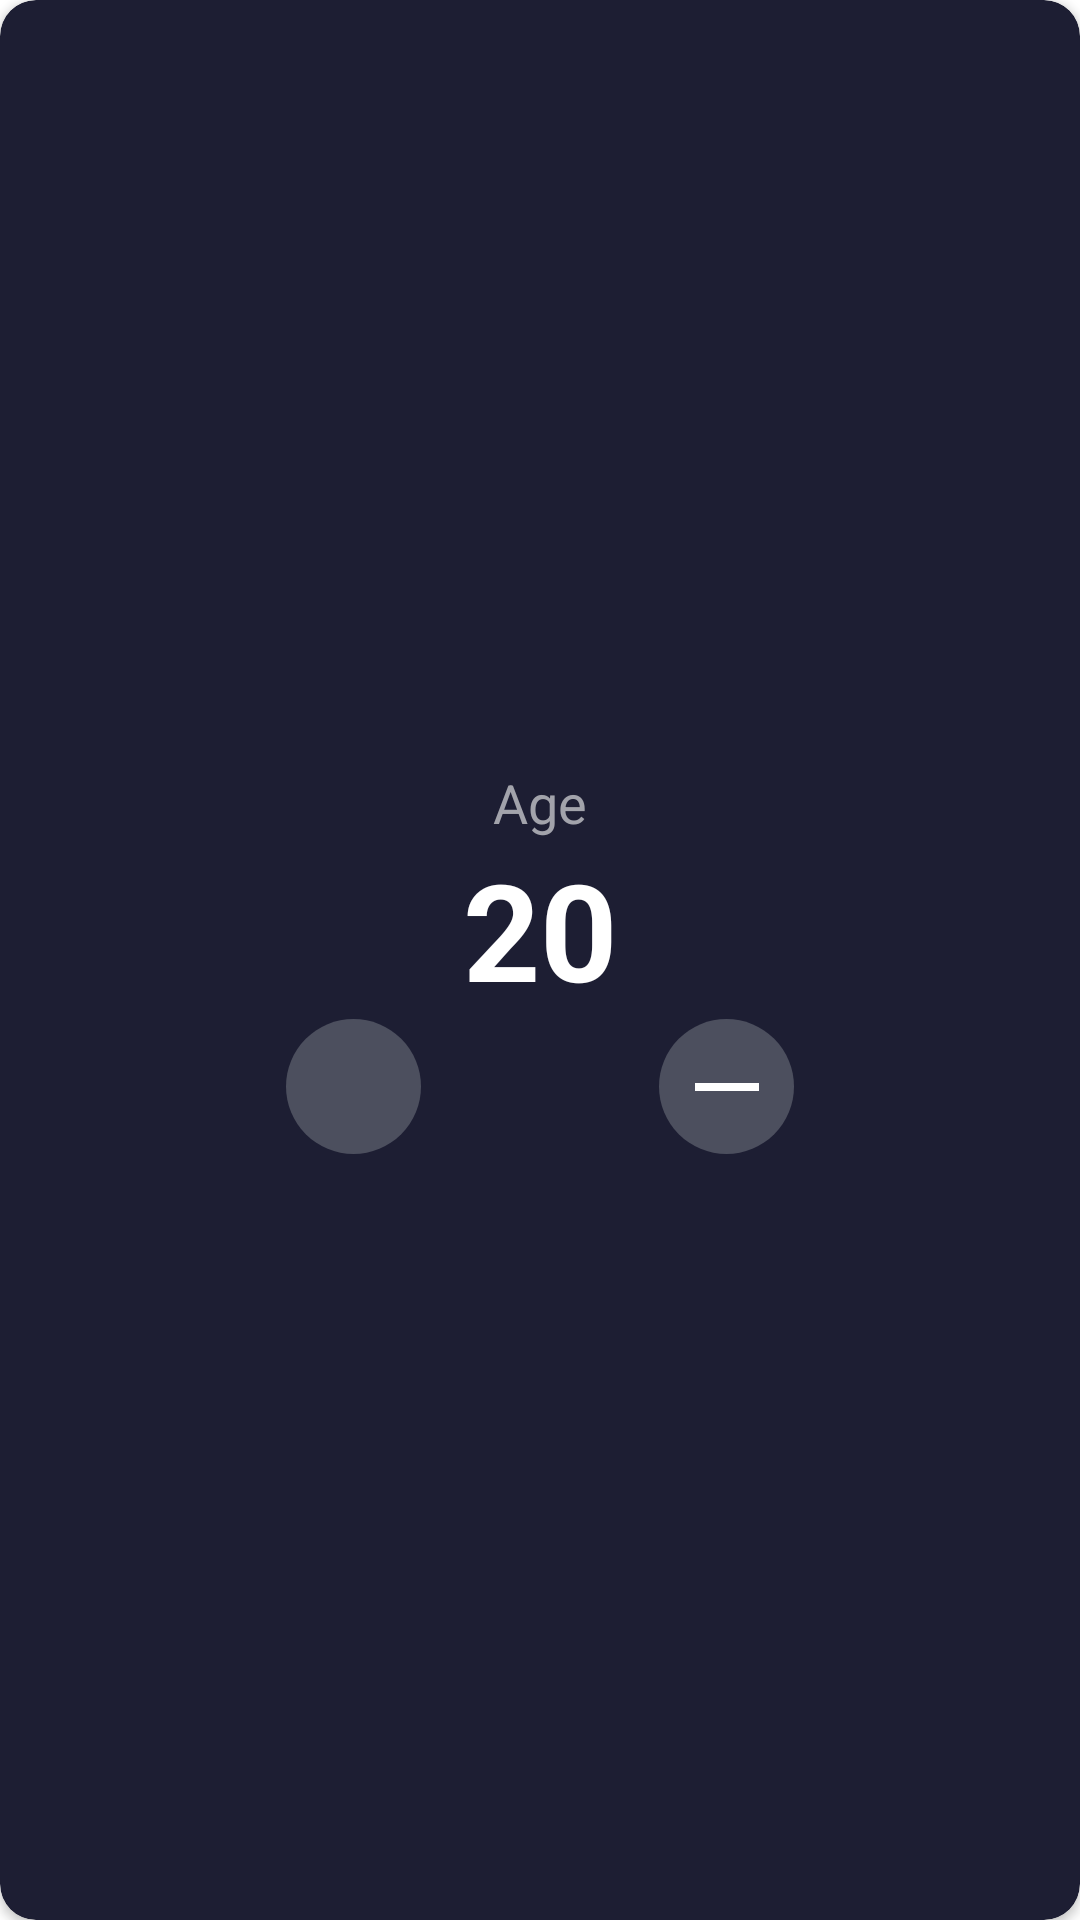

Android layout source for this screen:
<!-- AndroidManifest.xml: application theme Theme.BMICalculatorKotlin -->
<!-- res/layout/increase_decrease_button_component.xml -->
<?xml version="1.0" encoding="utf-8"?>
<androidx.cardview.widget.CardView xmlns:android="http://schemas.android.com/apk/res/android"
    style="@style/CardViewStyle"
    android:layout_width="match_parent"
    android:layout_height="match_parent">

    <LinearLayout
        android:layout_width="match_parent"
        android:layout_height="match_parent"
        android:gravity="center"
        android:orientation="vertical"
        android:paddingHorizontal="16dp">

        <TextView
            android:id="@+id/tv_label"
            style="@style/LabelGrayTextStyle"
            android:layout_width="wrap_content"
            android:layout_height="wrap_content"
            android:text="@string/age_label" />

        <TextView
            android:id="@+id/tv_value"
            style="@style/ValueWhiteTextStyle"
            android:layout_width="wrap_content"
            android:layout_height="wrap_content"
            android:text="@string/age_value" />

        <LinearLayout
            android:layout_width="match_parent"
            android:layout_height="wrap_content"
            android:orientation="horizontal">

            <View
                android:layout_width="0dp"
                android:layout_height="0dp"
                android:layout_weight="1" />

            <ImageButton
                android:id="@+id/img_increase"
                android:layout_width="wrap_content"
                android:layout_height="wrap_content"
                android:background="@drawable/ic_circle_button"
                android:src="@drawable/ic_increase_btn_24" />

            <View
                android:layout_width="0dp"
                android:layout_height="0dp"
                android:layout_weight="1" />

            <ImageButton
                android:id="@+id/img_decrease"
                android:layout_width="wrap_content"
                android:layout_height="wrap_content"
                android:background="@drawable/ic_circle_button"
                android:src="@drawable/ic_decrease_btn_24" />

            <View
                android:layout_width="0dp"
                android:layout_height="0dp"
                android:layout_weight="1" />

        </LinearLayout>

    </LinearLayout>
</androidx.cardview.widget.CardView>
<!-- resources referenced by this layout -->
<resources>
  <!-- drawable ic_circle_button (drawable) -->
  <?xml version="1.0" encoding="utf-8"?>
  <shape xmlns:android="http://schemas.android.com/apk/res/android"
      android:shape="oval">
  
      <solid android:color="@color/button_gray" />
  
      <size
          android:width="45dp"
          android:height="45dp" />
  </shape>
  <!-- drawable ic_decrease_btn_24 (drawable) -->
  <vector xmlns:android="http://schemas.android.com/apk/res/android"
      android:width="32dp"
      android:height="32dp"
      android:tint="#FFFFFF"
      android:viewportWidth="24"
      android:viewportHeight="24">
      <path
          android:fillColor="@android:color/white"
          android:pathData="M4,11h16v2h-16z" />
  </vector>
  <string name="age_label">Age</string>
  <string name="age_value">20</string>
  <style name="CardViewStyle" parent="CardView">
          <item name="cardBackgroundColor">@color/unselected_card</item>
          <item name="cardCornerRadius">@dimen/card_button_radius</item>
      </style>
  <style name="LabelGrayTextStyle">
          <item name="android:textAlignment">center</item>
          <item name="android:textColor">@color/text_gray</item>
          <item name="android:textSize">18sp</item>
      </style>
  <style name="ValueWhiteTextStyle">
          <item name="android:textAlignment">center</item>
          <item name="android:textColor">@color/white</item>
          <item name="fontWeight">600</item>
          <item name="android:textStyle">bold</item>
          <item name="android:textSize">45sp</item>
      </style>
  <style name="Theme.BMICalculatorKotlin" parent="Theme.MaterialComponents.DayNight">
          
          <item name="colorPrimary">@color/background</item>
          <item name="colorPrimaryVariant">@color/white</item>
          <item name="colorOnPrimary">@color/white</item>
  
          
          <item name="colorSecondary">@color/white</item>
          <item name="colorSecondaryVariant">@color/white</item>
          <item name="colorOnSecondary">@color/white</item>
          
          <item name="android:statusBarColor">@color/background</item>
          <item name="colorButtonNormal">@color/white</item>
  
          
          <item name="colorAccent">@color/white</item>
          <item name="colorControlNormal">@color/white</item>
          <item name="homeAsUpIndicator">@drawable/ic_arrow_back</item>
  
      </style>
  <color name="button_gray">#FF4C4F5E</color>
  <color name="unselected_card">#FF1D1E33</color>
  <dimen name="card_button_radius">12dp</dimen>
  <color name="text_gray">#FFA2A3AB</color>
  <color name="white">#FFFFFFFF</color>
  <color name="background">#FF0A0E21</color>
</resources>
